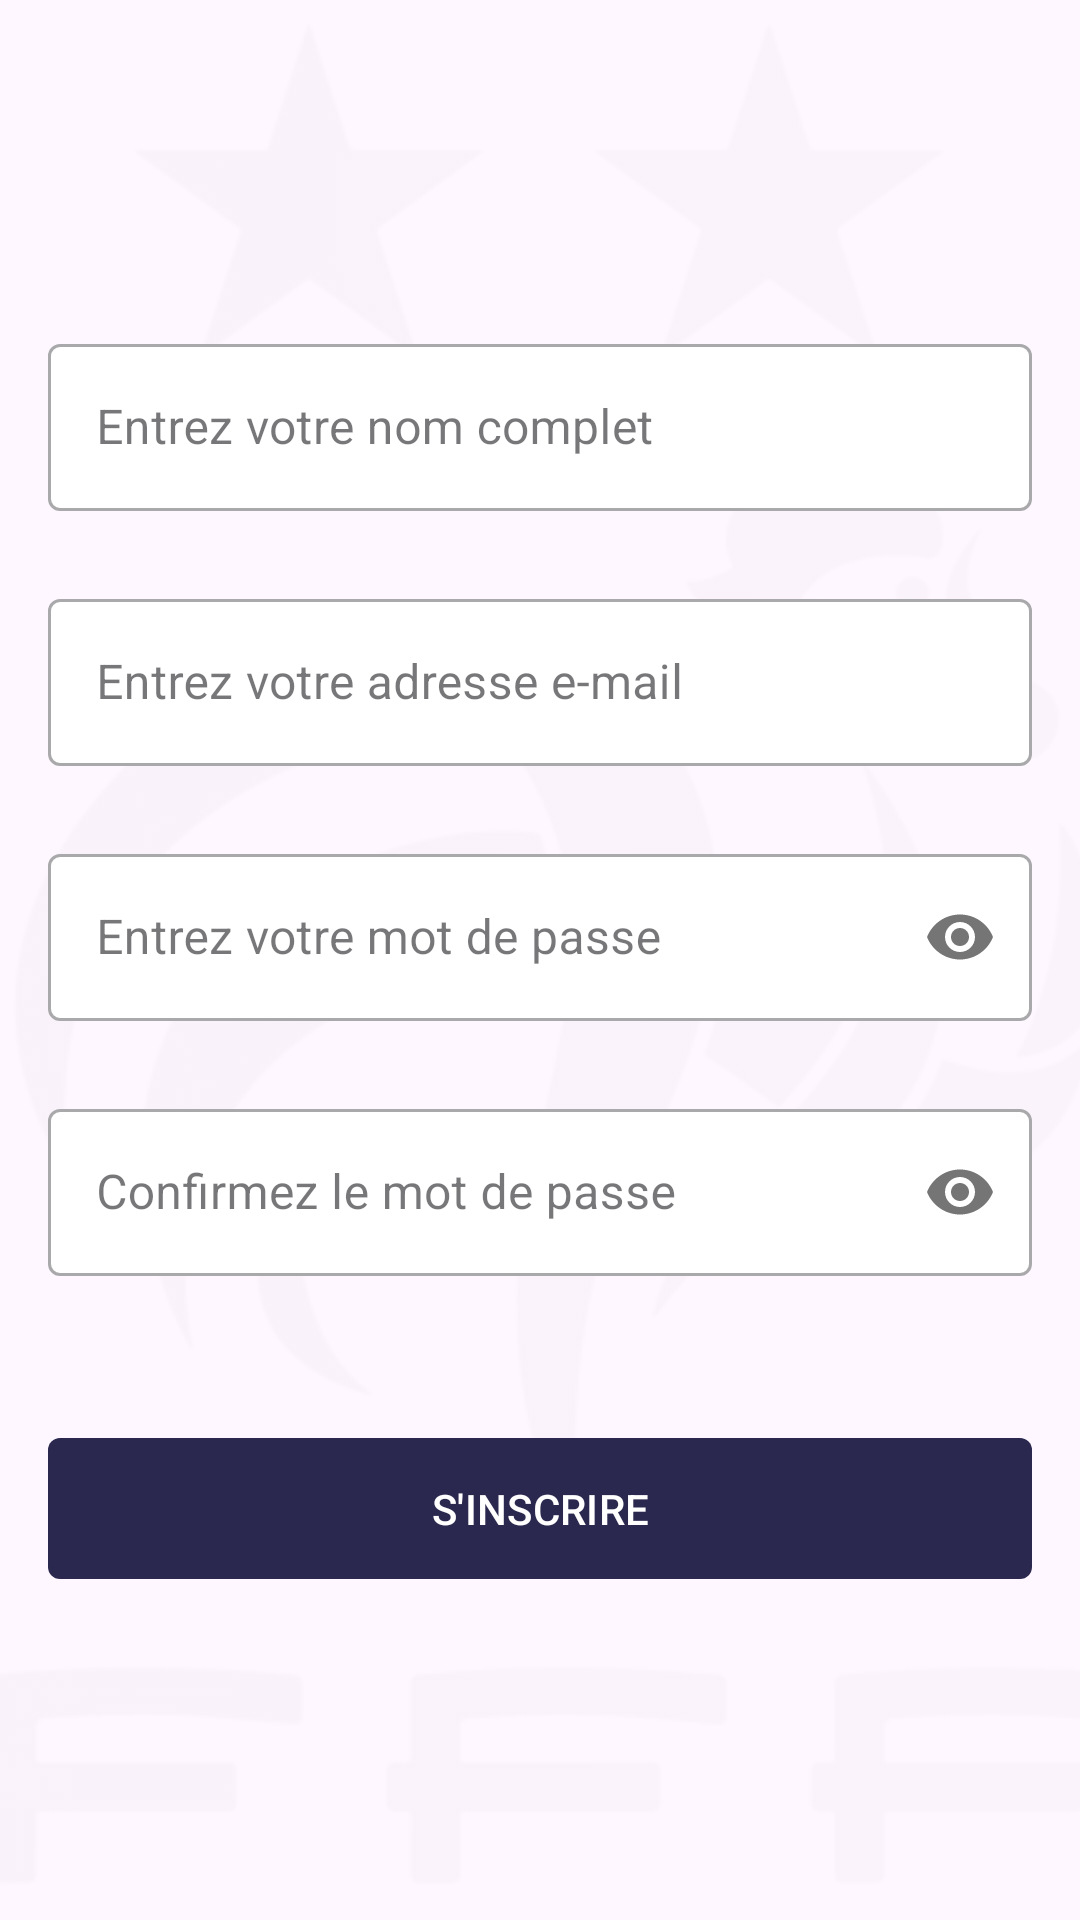

Reconstruct the res/layout file that produces this screen, plus the resources it refers to.
<!-- AndroidManifest.xml: activity theme Base.Theme.ChatEquipeFrance.ActionBar -->
<!-- res/layout/activity_register.xml -->
<?xml version="1.0" encoding="utf-8"?>
<RelativeLayout xmlns:android="http://schemas.android.com/apk/res/android"
    xmlns:app="http://schemas.android.com/apk/res-auto"
    xmlns:tools="http://schemas.android.com/tools"
    android:layout_width="match_parent"
    android:layout_height="match_parent"
    tools:context=".activities.RegisterActivity">

    <ImageView
        android:layout_width="match_parent"
        android:layout_height="match_parent"
        android:alpha="0.02"
        android:scaleType="centerCrop"
        android:src="@drawable/background_france" />

    <LinearLayout
        android:layout_width="match_parent"
        android:layout_height="match_parent"
        android:orientation="vertical"
        android:gravity="center"
        android:padding="16dp">

        
        <com.google.android.material.textfield.TextInputLayout
            android:id="@+id/layoutTextInputName"
            style="@style/Widget.MaterialComponents.TextInputLayout.OutlinedBox"
            android:layout_width="match_parent"
            android:layout_height="wrap_content"
            android:hint="Entrez votre nom complet"
            app:boxBackgroundColor="@color/white">

            <com.google.android.material.textfield.TextInputEditText
                android:layout_width="match_parent"
                android:layout_height="wrap_content"
                android:inputType="text" />

        </com.google.android.material.textfield.TextInputLayout>

        
        <com.google.android.material.textfield.TextInputLayout
            android:id="@+id/layoutTextInputEmail"
            style="@style/Widget.MaterialComponents.TextInputLayout.OutlinedBox"
            android:layout_width="match_parent"
            android:layout_height="wrap_content"
            android:layout_marginTop="24dp"
            android:hint="Entrez votre adresse e-mail"
            app:boxBackgroundColor="@color/white">

            <com.google.android.material.textfield.TextInputEditText
                android:layout_width="match_parent"
                android:layout_height="wrap_content"
                android:inputType="textEmailAddress" />

        </com.google.android.material.textfield.TextInputLayout>

        
        <com.google.android.material.textfield.TextInputLayout
            android:id="@+id/layoutTextInputPassword"
            style="@style/Widget.MaterialComponents.TextInputLayout.OutlinedBox"
            android:layout_width="match_parent"
            android:layout_height="wrap_content"
            android:layout_marginTop="24dp"
            android:hint="Entrez votre mot de passe"
            app:boxBackgroundColor="@color/white"
            app:passwordToggleEnabled="true">

            <com.google.android.material.textfield.TextInputEditText
                android:layout_width="match_parent"
                android:layout_height="wrap_content"
                android:inputType="textPassword" />

        </com.google.android.material.textfield.TextInputLayout>

        
        <com.google.android.material.textfield.TextInputLayout
            android:id="@+id/layoutTextInputConfirmPassword"
            style="@style/Widget.MaterialComponents.TextInputLayout.OutlinedBox"
            android:layout_width="match_parent"
            android:layout_height="wrap_content"
            android:layout_marginTop="24dp"
            android:hint="Confirmez le mot de passe"
            app:boxBackgroundColor="@color/white"
            app:passwordToggleEnabled="true">

            <com.google.android.material.textfield.TextInputEditText
                android:layout_width="match_parent"
                android:layout_height="wrap_content"
                android:inputType="textPassword" />

        </com.google.android.material.textfield.TextInputLayout>

        <com.google.android.material.button.MaterialButton
            android:id="@+id/btnRegister"
            android:layout_width="match_parent"
            android:layout_height="55dp"
            android:layout_gravity="center_horizontal"
            android:layout_marginTop="50dp"
            android:text="S'inscrire"
            android:textAllCaps="true"
            app:cornerRadius="4dp"/>

    </LinearLayout>

</RelativeLayout>
<!-- resources referenced by this layout -->
<resources>
  <color name="white">#FFFFFFFF</color>
  <!-- drawable background_france: jpg bitmap (drawable, 40840 bytes) -->
  <style name="Base.Theme.ChatEquipeFrance.ActionBar">
          <item name="windowActionBar">true</item>
          <item name="windowNoTitle">false</item>
      </style>
</resources>
